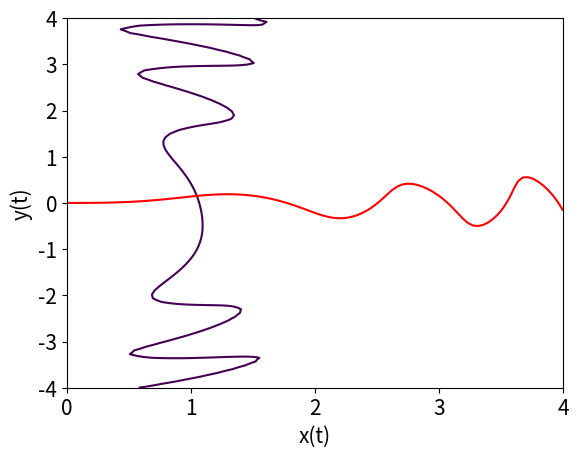

This figure's Python source:
# Programs 16a: Intersection of implicit curves.
# See Figure 16.10(b).

import numpy as np
import matplotlib.pyplot as plt

A, B = 1, 0.15

x, y = np.mgrid[0:4:100j, -4:4:100j]
z1 = A + B*x*np.cos(x**2 + y**2) - B*y*np.sin(x**2 + y**2) - x
z2 = B*x*np.sin(x**2 + y**2) + B*y*np.cos(x**2 + y**2) - y

fig, ax = plt.subplots()
plt.contour(x, y, z1, levels=[0])
plt.contour(x, y, z2, levels=[0], colors='r')
ax.set_xlabel('x(t)', fontsize=15)
ax.set_ylabel('y(t)', fontsize=15)
plt.tick_params(labelsize=15)
plt.show()
